Run: headless pygame with SDL's dummy video driver; simulated clock (each Clock.tick advances the game by its frame time, no real sleeping); random seed 0; keys injected as events and as key.get_pressed() state; mouse plan: one left click at the window centre at the start of phase 2, then a move to the lower-right quarter at the start of phase 3.
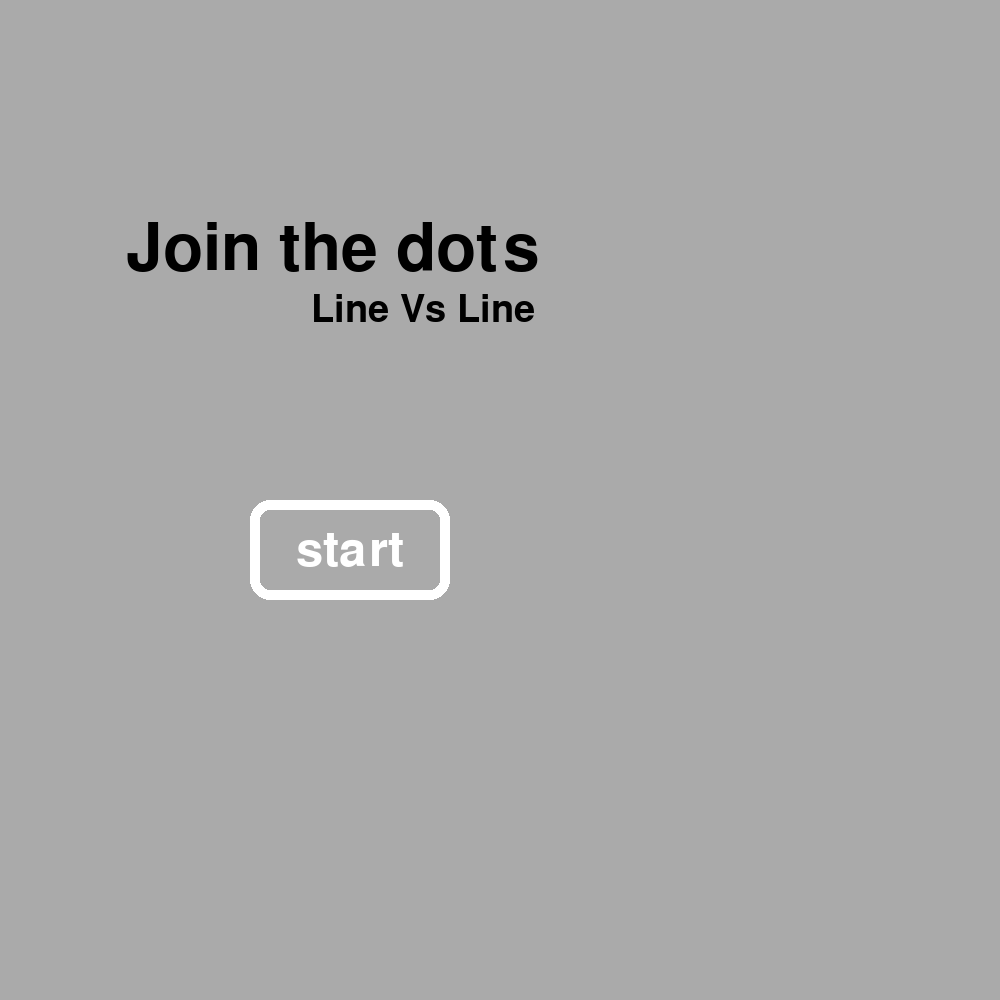
Frame 1 of 4 · flips 1–60 · no input
Frame 2 of 4 · flips 61–180 · clicked the window centre · tapped SPACE, RETURN · held RIGHT (→), D · screen unchanged from frame 1, image omitted
Frame 3 of 4 · flips 181–300 · moved the mouse to the lower-right quarter · held DOWN (↓), S · screen unchanged from frame 2, image omitted
Frame 4 of 4 · flips 301–420 · held LEFT (←), A, UP (↑), W · screen unchanged from frame 3, image omitted

The pygame program that drew these frames:

import pygame

pygame.init()

screen = pygame.display.set_mode((1000,1000))

width = screen.get_width()
height = screen.get_height()
Clock = pygame.time.Clock()
pygame.display.set_caption('Join the dots')


font96 = pygame.font.SysFont(None,96)
font72 = pygame.font.SysFont(None,72)
font64 = pygame.font.SysFont(None,64)
font56 = pygame.font.SysFont(None,56)

def main_screen():
    main = True
    while main:
        screen.fill((0,0,255))
        
        
        
        pygame.display.update()
        pygame.display.flip()
        Clock.tick(30)


def hero_page():
    hero = True
    
    while hero:
        
        
        screen.fill((170,170,170))
        
        head_img = font96.render('Join the dots',True,(0,0,0))
        head_img_rect = head_img.get_rect()
        head_img_rect.center = (width/3,height/4)
        screen.blit(head_img,head_img_rect)
        
        des_img = font56.render('Line Vs Line',True,(0,0,0))
        des_img_rect = des_img.get_rect()
        des_img_rect.center = (width/3+90,height/4+60)
        screen.blit(des_img,des_img_rect)
        
        start_btn_rect = pygame.draw.rect(screen,(255,255,255),(width/4,height/2,200,100),10,20)
        
        start_btn_text = font72.render('start',True,(255,255,255))
        start_btn_text_rect = start_btn_text.get_rect()
        start_btn_text_rect.center = start_btn_rect.center
        screen.blit(start_btn_text,start_btn_text_rect)
        
        
        
        for event in pygame.event.get():
            if event.type == pygame.QUIT:
                hero = False
                
            if event.type == pygame.MOUSEBUTTONDOWN:
                if event.pos[0]>start_btn_rect.x and event.pos[1]>start_btn_rect.y and event.pos[0]<(start_btn_rect.x+start_btn_rect.width) and event.pos[1]<(start_btn_rect.y+start_btn_rect.height):
                    main_screen()
                
        pygame.display.update()
        pygame.display.flip()
        Clock.tick(30)
    pygame.quit()
    
hero_page()
